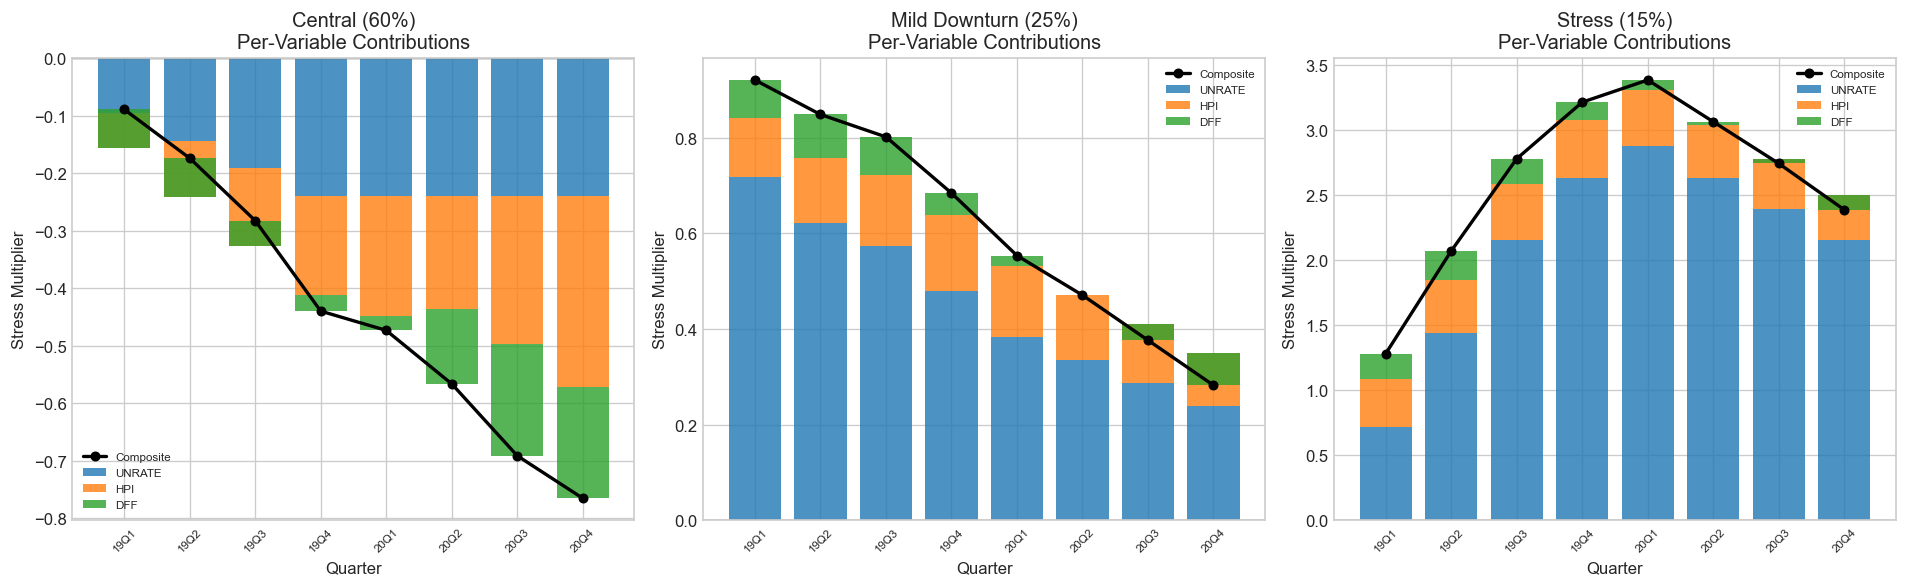

The file beside this chart, header and first rows:
quarter, quarter_label, scenario, UNRATE_level, UNRATE_deviation, UNRATE_contribution, CSUSHPINSA_level, CSUSHPINSA_deviation, CSUSHPINSA_contribution, DFF_level, DFF_deviation, DFF_contribution, composite_multiplier
1, 2019-Q1, central, 3.8, -0.05, -0.09573, 208.0, 0.02463, -0.06158, 2.4, 0.3333, 0.06793, -0.08937
2, 2019-Q2, central, 3.7, -0.075, -0.1436, 211.0, 0.03941, -0.09852, 2.4, 0.3333, 0.06793, -0.1742
3, 2019-Q3, central, 3.6, -0.1, -0.1915, 214.0, 0.05419, -0.1355, 2.19, 0.2167, 0.04416, -0.2828
4, 2019-Q4, central, 3.5, -0.125, -0.2393, 217.0, 0.06897, -0.1724, 1.55, -0.1389, -0.02831, -0.44
5, 2020-Q1, central, 3.5, -0.125, -0.2393, 220.0, 0.08374, -0.2094, 1.58, -0.1222, -0.02491, -0.4736
6, 2020-Q2, central, 3.5, -0.125, -0.2393, 219.0, 0.07882, -0.197, 0.65, -0.6389, -0.1302, -0.5666
7, 2020-Q3, central, 3.5, -0.125, -0.2393, 224.0, 0.1034, -0.2586, 0.09, -0.95, -0.1936, -0.6915
8, 2020-Q4, central, 3.5, -0.125, -0.2393, 230.0, 0.133, -0.3325, 0.09, -0.95, -0.1936, -0.7654
1, 2019-Q1, mild, 5.5, 0.375, 0.7179, 193.0, -0.04926, 0.1232, 2.5, 0.3889, 0.07925, 0.9204
2, 2019-Q2, mild, 5.3, 0.325, 0.6222, 192.0, -0.05419, 0.1355, 2.6, 0.4444, 0.09058, 0.8483
3, 2019-Q3, mild, 5.2, 0.3, 0.5744, 191.0, -0.05911, 0.1478, 2.5, 0.3889, 0.07925, 0.8014
4, 2019-Q4, mild, 5.0, 0.25, 0.4786, 190.0, -0.06404, 0.1601, 2.2, 0.2222, 0.04529, 0.684
5, 2020-Q1, mild, 4.8, 0.2, 0.3829, 191.0, -0.05911, 0.1478, 2.0, 0.1111, 0.02264, 0.5533
6, 2020-Q2, mild, 4.7, 0.175, 0.335, 192.0, -0.05419, 0.1355, 1.8, 0.0, 0.0, 0.4705
7, 2020-Q3, mild, 4.6, 0.15, 0.2872, 193.0, -0.04926, 0.1232, 1.5, -0.1667, -0.03397, 0.3764
8, 2020-Q4, mild, 4.5, 0.125, 0.2393, 194.0, -0.04433, 0.1108, 1.2, -0.3333, -0.06793, 0.2822
1, 2019-Q1, stress, 5.5, 0.375, 0.7179, 173.0, -0.1478, 0.3695, 3.5, 0.9444, 0.1925, 1.28
2, 2019-Q2, stress, 7.0, 0.75, 1.436, 170.0, -0.1626, 0.4064, 3.8, 1.111, 0.2264, 2.069
3, 2019-Q3, stress, 8.5, 1.125, 2.154, 168.0, -0.1724, 0.431, 3.5, 0.9444, 0.1925, 2.777
4, 2019-Q4, stress, 9.5, 1.375, 2.632, 167.0, -0.1773, 0.4433, 3.0, 0.6667, 0.1359, 3.212
5, 2020-Q1, stress, 10.0, 1.5, 2.872, 168.0, -0.1724, 0.431, 2.5, 0.3889, 0.07925, 3.382
6, 2020-Q2, stress, 9.5, 1.375, 2.632, 170.0, -0.1626, 0.4064, 2.0, 0.1111, 0.02264, 3.062
7, 2020-Q3, stress, 9.0, 1.25, 2.393, 172.0, -0.1527, 0.3818, 1.5, -0.1667, -0.03397, 2.741
8, 2020-Q4, stress, 8.5, 1.125, 2.154, 175.0, -0.1379, 0.3448, 0.8, -0.5556, -0.1132, 2.385
